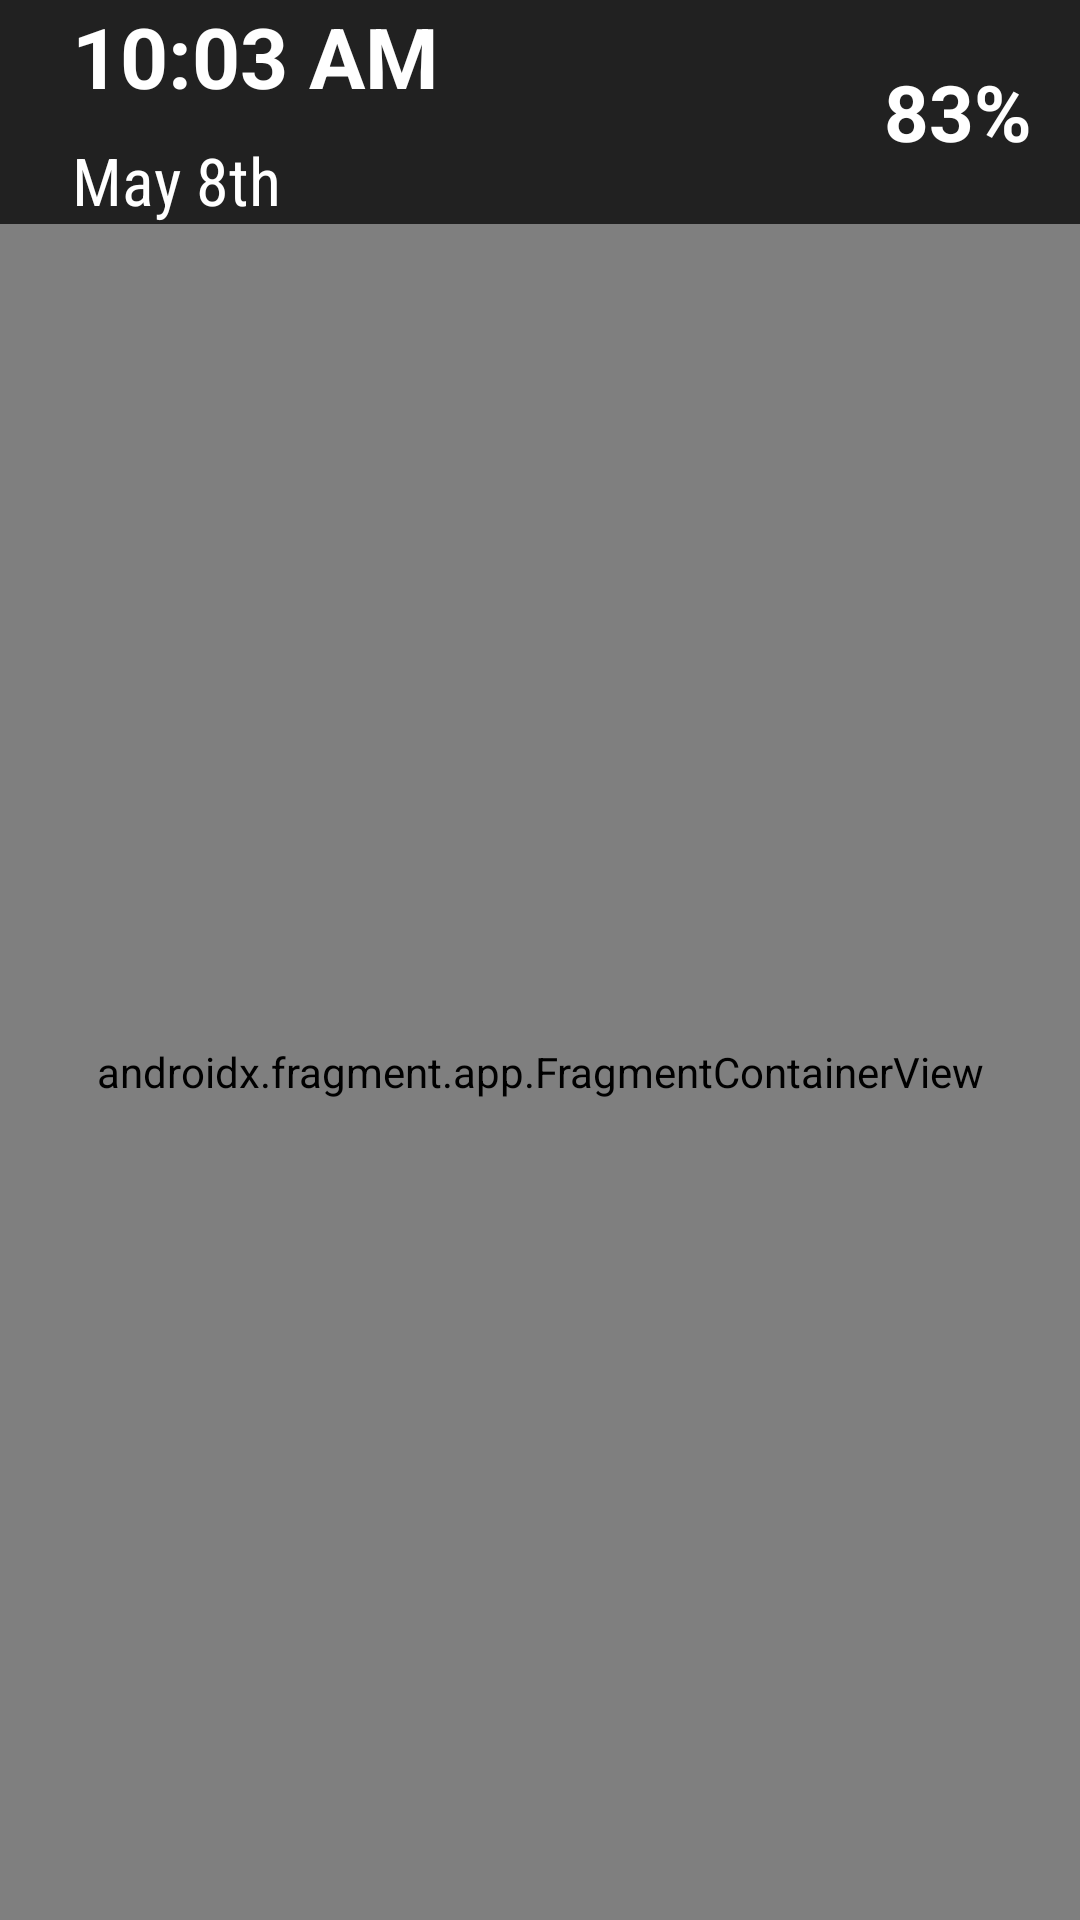

Here is an Android app screen rendered from its layout file. Give the layout XML and the strings, colors and styles it references.
<!-- AndroidManifest.xml: activity theme AppTheme.NoActionBar -->
<!-- res/layout/activity_main.xml -->
<?xml version="1.0" encoding="utf-8"?>
<FrameLayout xmlns:android="http://schemas.android.com/apk/res/android"
    android:id="@+id/content"
    android:layout_width="match_parent"
    android:layout_height="match_parent">

    <include layout="@layout/content_main" />

</FrameLayout>
<!-- res/layout/content_main.xml (included above) -->
<androidx.constraintlayout.widget.ConstraintLayout xmlns:android="http://schemas.android.com/apk/res/android"
    xmlns:app="http://schemas.android.com/apk/res-auto"
    xmlns:tools="http://schemas.android.com/tools"
    android:id="@+id/mainContainer"
    android:layout_width="match_parent"
    android:layout_height="match_parent"
    tools:showIn="@layout/content_main">

    <include layout="@layout/view_header" />

    <androidx.fragment.app.FragmentContainerView
        android:id="@+id/nav_host_fragment"
        android:name="androidx.navigation.fragment.NavHostFragment"
        android:layout_width="0dp"
        android:layout_height="0dp"
        app:defaultNavHost="true"
        app:layout_constraintLeft_toLeftOf="parent"
        app:layout_constraintRight_toRightOf="parent"
        app:layout_constraintBottom_toBottomOf="parent"
        app:layout_constraintTop_toBottomOf="@id/headerView"
        app:navGraph="@navigation/nav_graph" />

</androidx.constraintlayout.widget.ConstraintLayout>
<!-- res/layout/view_header.xml (included above) -->
<?xml version="1.0" encoding="utf-8"?>
<androidx.constraintlayout.widget.ConstraintLayout xmlns:android="http://schemas.android.com/apk/res/android"
    xmlns:app="http://schemas.android.com/apk/res-auto"
    xmlns:tools="http://schemas.android.com/tools"
    android:id="@+id/headerView"
    android:layout_width="0dp"
    android:layout_height="wrap_content"
    android:background="@color/darkGrey"
    app:layout_constraintEnd_toEndOf="parent"
    app:layout_constraintStart_toStartOf="parent"
    app:layout_constraintTop_toTopOf="parent"
    tools:showIn="@layout/content_main">

    <TextView
        android:id="@+id/dateTextView"
        android:layout_width="0dp"
        android:layout_height="wrap_content"
        android:layout_marginStart="24dp"
        android:layout_marginTop="8dp"
        android:layout_marginEnd="8dp"
        android:layout_marginBottom="16dp"
        android:fontFamily="sans-serif-condensed"
        android:textColor="@android:color/white"
        android:textSize="22sp"
        android:textStyle="normal"
        app:layout_constraintEnd_toStartOf="@+id/batteryImageView"
        app:layout_constraintStart_toStartOf="parent"
        app:layout_constraintTop_toBottomOf="@+id/timeTextView"
        tools:text="May 8th" />

    <TextView
        android:id="@+id/timeTextView"
        android:layout_width="0dp"
        android:layout_height="wrap_content"
        android:layout_marginStart="24dp"
        android:layout_marginTop="0dp"
        android:layout_marginEnd="8dp"
        android:layout_marginBottom="8dp"
        android:textAllCaps="true"
        android:textColor="@android:color/white"
        android:textSize="28sp"
        android:textStyle="bold"
        app:layout_constraintEnd_toStartOf="@+id/batteryImageView"
        app:layout_constraintStart_toStartOf="parent"
        app:layout_constraintTop_toTopOf="parent"
        tools:text="10:03 AM" />

    <TextView
        android:id="@+id/batteryTextView"
        android:layout_width="wrap_content"
        android:layout_height="0dp"
        android:layout_marginTop="4dp"
        android:layout_marginEnd="16dp"
        android:layout_marginBottom="4dp"
        android:contentDescription="@null"
        android:gravity="center_vertical"
        android:textColor="@android:color/white"
        android:textSize="26sp"
        android:textStyle="bold"
        app:layout_constraintBottom_toBottomOf="parent"
        app:layout_constraintEnd_toEndOf="parent"
        app:layout_constraintTop_toTopOf="parent"
        tools:text="83%" />

    <ImageView
        android:id="@+id/batteryImageView"
        android:layout_width="wrap_content"
        android:layout_height="wrap_content"
        android:layout_marginEnd="8dp"
        android:contentDescription="@null"
        android:gravity="center_vertical"
        app:layout_constraintBottom_toBottomOf="parent"
        app:layout_constraintEnd_toStartOf="@+id/batteryTextView"
        app:layout_constraintTop_toTopOf="parent"
        app:srcCompat="@drawable/ic_battery_80" />
</androidx.constraintlayout.widget.ConstraintLayout>
<!-- resources referenced by this layout -->
<resources>
  <color name="darkGrey">#212121</color>
  <!-- drawable ic_battery_80 (drawable) -->
  <vector xmlns:android="http://schemas.android.com/apk/res/android"
      android:width="24dp"
      android:height="24dp"
      android:viewportHeight="24.0"
      android:viewportWidth="24.0">
      <path
          android:fillAlpha=".3"
          android:fillColor="#FFF"
          android:pathData="M17,5.33C17,4.6 16.4,4 15.67,4H14V2h-4v2H8.33C7.6,4 7,4.6 7,5.33V9h10V5.33z" />
      <path
          android:fillAlpha=".7"
          android:fillColor="#FFF"
          android:pathData="M7,9v11.67C7,21.4 7.6,22 8.33,22h7.33c0.74,0 1.34,-0.6 1.34,-1.33V9H7z" />
  </vector>
  <style name="AppTheme.NoActionBar">
          <item name="windowActionBar">false</item>
          <item name="windowNoTitle">true</item>
      </style>
</resources>
